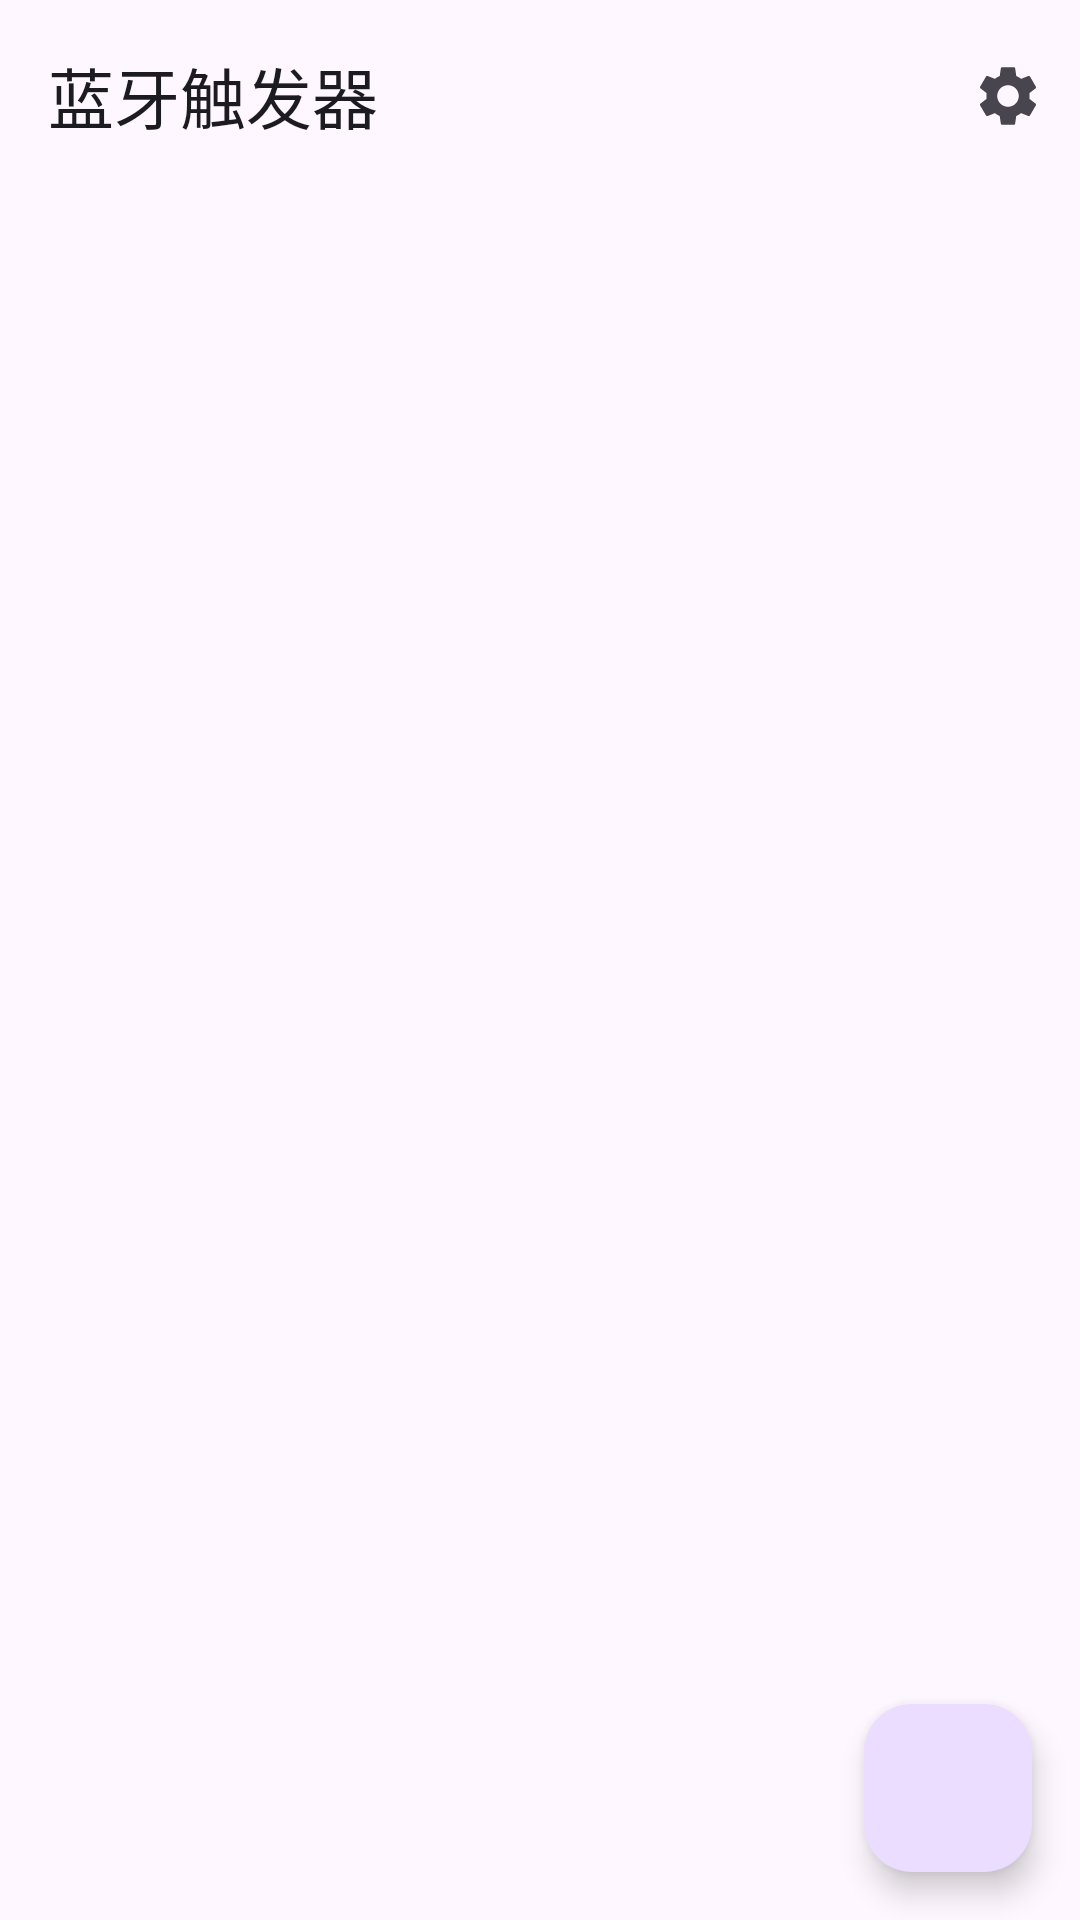

Write the Android layout XML for this screen, with the resource values it uses.
<!-- AndroidManifest.xml: application theme Theme.RssiTrigger -->
<!-- res/layout/activity_main.xml -->
<?xml version="1.0" encoding="utf-8"?>
<androidx.coordinatorlayout.widget.CoordinatorLayout
    xmlns:android="http://schemas.android.com/apk/res/android"
    xmlns:app="http://schemas.android.com/apk/res-auto"
    android:layout_width="match_parent"
    android:layout_height="match_parent"
    android:background="@color/background"
    android:fitsSystemWindows="true">

    <com.google.android.material.appbar.AppBarLayout
        android:layout_width="match_parent"
        android:layout_height="wrap_content"
        android:fitsSystemWindows="true"
        android:background="@color/surface">

        <com.google.android.material.appbar.MaterialToolbar
            android:id="@+id/toolbar"
            android:layout_width="match_parent"
            android:layout_height="?attr/actionBarSize"
            app:title="@string/app_name"
            app:titleTextAppearance="@style/TextAppearance.Material3.TitleLarge"
            app:titleTextColor="@color/on_surface"
            app:menu="@menu/main_menu"
            app:navigationIconTint="@color/on_surface_variant" />

        
        <com.google.android.material.card.MaterialCardView
            android:id="@+id/rssi_panel"
            android:layout_width="match_parent"
            android:layout_height="wrap_content"
            android:layout_marginHorizontal="16dp"
            android:layout_marginBottom="8dp"
            android:visibility="gone"
            style="@style/Widget.Material3.CardView.Outlined"
            app:cardCornerRadius="12dp">
            <LinearLayout
                android:layout_width="match_parent"
                android:layout_height="wrap_content"
                android:orientation="vertical"
                android:padding="12dp">
                <TextView
                    android:layout_width="wrap_content"
                    android:layout_height="wrap_content"
                    android:text="蓝牙信号实时状态"
                    android:textAppearance="?attr/textAppearanceTitleSmall"
                    android:textColor="@color/on_surface"
                    android:layout_marginBottom="6dp" />
                <TextView
                    android:id="@+id/rssi_status_text"
                    android:layout_width="match_parent"
                    android:layout_height="wrap_content"
                    android:text="等待信号数据 ..."
                    android:textAppearance="?attr/textAppearanceBodySmall"
                    android:textColor="@color/on_surface_variant"
                    android:lineSpacingExtra="2dp" />
            </LinearLayout>
        </com.google.android.material.card.MaterialCardView>

    </com.google.android.material.appbar.AppBarLayout>

    <androidx.recyclerview.widget.RecyclerView
        android:id="@+id/recycler"
        android:layout_width="match_parent"
        android:layout_height="match_parent"
        android:clipToPadding="false"
        android:paddingHorizontal="16dp"
        android:paddingTop="4dp"
        android:paddingBottom="80dp"
        app:layout_behavior="@string/appbar_scrolling_view_behavior" />

    <TextView
        android:id="@+id/empty"
        android:layout_width="wrap_content"
        android:layout_height="wrap_content"
        android:layout_gravity="center"
        android:text="@string/no_rules"
        android:textAppearance="?attr/textAppearanceBodyLarge"
        android:textColor="@color/on_surface_variant"
        android:visibility="gone" />

    <com.google.android.material.floatingactionbutton.FloatingActionButton
        android:id="@+id/add"
        android:layout_width="wrap_content"
        android:layout_height="wrap_content"
        android:layout_gravity="bottom|end"
        android:layout_margin="16dp"
        android:contentDescription="@string/add_rule"
        app:srcCompat="@drawable/ic_add"
        app:tint="@color/on_primary" />

</androidx.coordinatorlayout.widget.CoordinatorLayout>
<!-- resources referenced by this layout -->
<resources>
  <color name="background">#FFFEF7FF</color>
  <color name="on_primary">#FFFFFFFF</color>
  <color name="on_surface">#FF1C1B1F</color>
  <color name="on_surface_variant">#FF49454F</color>
  <color name="surface">#FFFEF7FF</color>
  <string name="add_rule">添加规则</string>
  <string name="app_name">蓝牙触发器</string>
  <string name="no_rules">暂无触发规则</string>
  <style name="Theme.RssiTrigger" parent="Theme.Material3.Light.NoActionBar">
          <item name="colorPrimary">@color/primary</item>
          <item name="colorOnPrimary">@color/on_primary</item>
          <item name="colorPrimaryContainer">@color/primary_container</item>
          <item name="colorOnPrimaryContainer">@color/on_primary_container</item>
          <item name="colorSecondary">@color/secondary</item>
          <item name="colorOnSecondary">@color/on_secondary</item>
          <item name="colorSecondaryContainer">@color/secondary_container</item>
          <item name="colorOnSecondaryContainer">@color/on_secondary_container</item>
          <item name="colorTertiary">@color/tertiary</item>
          <item name="colorSurface">@color/surface</item>
          <item name="colorOnSurface">@color/on_surface</item>
          <item name="colorSurfaceVariant">@color/surface_variant</item>
          <item name="colorOnSurfaceVariant">@color/on_surface_variant</item>
          <item name="colorError">@color/error</item>
          <item name="colorOnError">@color/on_error</item>
          <item name="colorOutline">@color/outline</item>
          <item name="colorOutlineVariant">@color/outline_variant</item>
          <item name="android:statusBarColor">@color/surface</item>
          <item name="android:windowLightStatusBar">true</item>
      </style>
  <color name="primary">#FF6750A4</color>
  <color name="primary_container">#FFEADDFF</color>
  <color name="on_primary_container">#FF21005D</color>
  <color name="secondary">#FF625B71</color>
  <color name="on_secondary">#FFFFFFFF</color>
  <color name="secondary_container">#FFE8DEF8</color>
  <color name="on_secondary_container">#FF1D192B</color>
  <color name="tertiary">#FF7D5260</color>
  <color name="surface_variant">#FFE7E0EC</color>
  <color name="error">#FFB3261E</color>
  <color name="on_error">#FFFFFFFF</color>
  <color name="outline">#FF79747E</color>
  <color name="outline_variant">#FFCAC4D0</color>
</resources>
